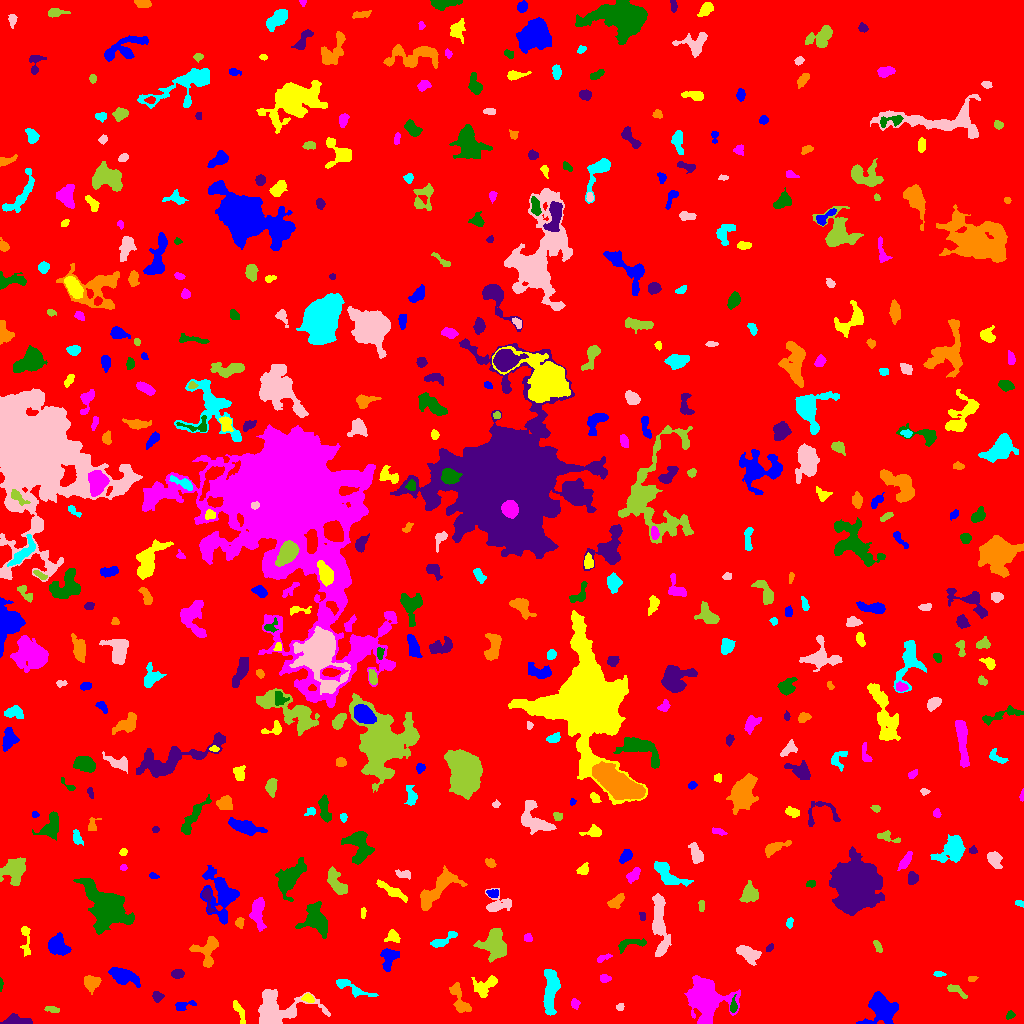

Values plotted in this chart, from the file beside it:
ID, X, Y, A, B, theta, total_flux, mu_max, mu_median, mu_mean, R_fwhm, R_e, R10, R90, x_start, x_end, y_start, y_end, area, greylevel
0, 506.5, 506.3, 294, 293.2, 1.098, 2284677, 14.0, 2.0, 2.651, 134.4, 243.1, 92.68, 395.3, 0, 1023, 0, 1023, 861953, 2.651
1, 881, 15.19, 8.116, 7.434, 0.7454, 2349, 8.0, 3.0, 3.47, 9.918, 7.858, 3.141, 12.48, 856, 898, 0, 32, 677, 9.47
2, 238.7, 12.68, 7.068, 1.641, -1.154, 293.0, 5.0, 2.0, 1.915, 3.868, 3.7, 1.382, 5.836, 233, 245, 0, 23, 153, 8.915
3, 706.3, 24.33, 8.762, 7.696, -0.9332, 15811, 61.0, 6.0, 12.12, 6.979, 7.939, 2.932, 16.1, 684, 740, 0, 48, 1304, 17.12
4, 1010, 8.025, 2.301, 1.718, 0.6998, 158.0, 6.0, 2.0, 2.431, 2.932, 2.459, 0.7979, 3.909, 1006, 1015, 4, 13, 65, 8.431
5, 16.19, 2.537, 7.034, 2.159, -0.05185, 990.0, 10.0, 5.0, 4.626, 5.917, 4.442, 1.784, 6.84, 0, 32, 0, 10, 214, 10.63
6, 459.8, 22, 8.534, 3.239, -1.177, 891.0, 10.0, 2.0, 2.912, 4.184, 4.82, 1.693, 8.253, 449, 471, 11, 41, 306, 8.912
7, 550.7, 33.64, 12.14, 3.334, 1.498, 2114, 8.0, 4.0, 3.974, 9.885, 7.334, 2.985, 11.11, 543, 560, 8, 54, 532, 9.974
8, 619.9, 16.43, 2.07, 1.748, 0.4362, 204.0, 6.0, 4.0, 3.643, 3.7, 2.523, 0.9772, 3.742, 616, 624, 13, 20, 56, 10.64
9, 52.56, 14.22, 3.426, 1.363, -0.1543, 153.0, 5.0, 2.0, 1.779, 2.523, 2.585, 0.9772, 4.334, 44, 59, 11, 17, 86, 9.779
10, 769.8, 27.54, 6.668, 1.979, -1.509, 295.0, 4.0, 1.0, 1.405, 4.886, 4.184, 1.493, 6.979, 764, 774, 11, 39, 210, 9.405
11, 183, 17.6, 5.788, 2.019, 0.258, 290.0, 5.0, 2.0, 2.164, 4.107, 3.385, 1.262, 5.262, 175, 196, 13, 23, 134, 9.164
12, 308, 25.17, 2.976, 1.831, -0.3072, 348.0, 8.0, 3.5, 3.783, 3.827, 2.877, 1.128, 4.583, 301, 314, 21, 30, 92, 12.78
13, 574.8, 19.79, 2.483, 2.055, -1.392, 601.0, 13.0, 8.0, 7.42, 3.785, 2.877, 1.128, 4.442, 571, 580, 14, 25, 81, 11.42
14, 733, 16.37, 3.412, 1.614, 1.442, 226.0, 8.0, 2.0, 2.457, 2.821, 2.523, 0.9772, 4.514, 730, 737, 11, 29, 92, 12.46
15, 157.4, 27.21, 2.506, 2.354, -0.9433, 422.0, 9.0, 4.0, 4.137, 3.785, 3.038, 1.262, 4.754, 152, 164, 21, 32, 102, 10.14
16, 91.36, 40.83, 3.892, 3.679, 0.1719, 700.0, 6.0, 3.0, 3.241, 6.676, 4.787, 1.871, 7.225, 84, 101, 29, 48, 216, 9.241
17, 350.7, 36.32, 11.07, 2.424, -0.4356, 848.0, 8.0, 3.0, 3.188, 5.47, 5.015, 1.871, 8.098, 336, 378, 26, 44, 266, 9.188
18, 275.7, 10.78, 14.01, 8.913, 0.2334, 4838, 26.0, 3.0, 4.819, 4.886, 7.797, 2.585, 14.63, 258, 330, 0, 34, 1004, 10.82
19, 956.1, 33.08, 6.125, 1.999, -0.543, 284.0, 4.0, 2.0, 2.073, 5.614, 3.785, 1.596, 5.809, 947, 967, 25, 39, 137, 8.073
20, 1022, 38.59, 4.819, 1.184, 1.459, 246.0, 6.0, 3.0, 3.0, 4.068, 2.932, 1.128, 4.442, 1018, 1023, 29, 47, 82, 9.0
21, 122.2, 47.58, 6.62, 3.299, -0.3384, 2031, 17.0, 4.0, 5.208, 5.046, 5.441, 2.034, 9.08, 108, 140, 36, 56, 390, 11.21
22, 484.9, 37.25, 7.035, 4.004, 0.6081, 962.0, 6.0, 3.0, 3.154, 7.818, 5.585, 2.257, 8.575, 471, 497, 26, 48, 305, 9.154
23, 604.4, 45.12, 2.658, 1.649, 0.005849, 233.0, 7.0, 2.0, 2.774, 2.932, 2.585, 0.9772, 4.222, 600, 611, 41, 49, 84, 9.774
24, 0.5968, 37.85, 3.022, 0.6747, 1.535, 62.0, 4.0, 1.0, 1.476, 2.394, 1.693, 0.5642, 2.877, 0, 3, 32, 46, 42, 8.476
25, 177.4, 49.37, 2.812, 1.941, 0.05318, 465.0, 10.0, 4.0, 4.189, 3.909, 2.985, 1.128, 4.754, 171, 184, 45, 54, 111, 11.19
26, 971.9, 44.75, 2.326, 1.55, 0.1624, 149.0, 4.0, 3.0, 2.865, 3.909, 2.523, 0.9772, 3.656, 968, 978, 42, 47, 52, 8.865
27, 938.7, 49.58, 2.942, 1.278, -0.04398, 144.0, 4.0, 2.0, 2.361, 3.742, 2.394, 0.9772, 3.656, 933, 946, 47, 52, 61, 8.361
28, 748.6, 70.13, 5.928, 3.041, -0.4632, 1547, 12.0, 5.0, 5.209, 6.507, 5.171, 2.034, 8.098, 736, 761, 58, 78, 297, 11.21
29, 494.8, 78.87, 6.243, 4.849, -1.248, 4984, 28.0, 6.0, 8.419, 6.482, 6.232, 2.459, 10.82, 473, 506, 61, 95, 592, 14.42
30, 857.8, 48.03, 6.109, 3.412, 1.304, 1759, 13.0, 4.0, 5.174, 6.024, 5.171, 2.034, 8.5, 849, 866, 38, 71, 340, 11.17
31, 388.7, 65.87, 5.525, 3.605, 1.338, 1021, 10.0, 3.0, 3.796, 5.726, 4.918, 1.871, 7.838, 380, 399, 52, 75, 269, 9.796
32, 25.65, 84.4, 9.506, 2.221, -1.525, 346.0, 5.0, 2.0, 1.922, 3.909, 4.146, 1.596, 6.77, 20, 30, 67, 97, 180, 7.922
33, 602.9, 65.39, 4.1, 1.524, 0.4038, 168.0, 4.0, 2.0, 1.976, 4.222, 2.932, 1.128, 4.618, 597, 612, 61, 70, 85, 7.976
34, 630.4, 80.11, 8.304, 2.468, 0.1771, 449.0, 5.0, 2.0, 2.268, 4.918, 4.618, 1.784, 6.979, 618, 646, 70, 85, 198, 8.268
35, 769.6, 75.54, 2.297, 1.49, 0.9036, 126.0, 4.0, 2.0, 2.333, 3.742, 2.459, 0.9772, 3.613, 766, 773, 72, 80, 54, 10.33
36, 207.4, 73.37, 8.108, 5.925, 1.27, 1470, 8.0, 3.0, 3.75, 7.695, 5.997, 2.394, 9.575, 189, 218, 56, 87, 392, 9.75
37, 441.8, 82.43, 7.711, 2.16, 0.476, 429.0, 6.0, 2.0, 2.2, 4.334, 4.184, 1.493, 6.864, 430, 457, 76, 92, 195, 8.2
38, 662.1, 75.27, 3.287, 1.636, 1.145, 192.0, 5.0, 2.0, 2.341, 3.523, 2.985, 1.128, 4.406, 657, 666, 69, 81, 82, 11.34
39, 877.6, 77.01, 3.438, 1.626, -1.11, 227.0, 4.0, 3.0, 2.671, 4.687, 3.038, 1.262, 4.514, 873, 882, 71, 83, 85, 11.67
40, 891.5, 76.23, 8.764, 7.662, -0.6361, 1561, 9.0, 2.0, 2.907, 5.262, 6.84, 2.459, 11.3, 872, 911, 54, 95, 537, 8.907
41, 58.05, 78.37, 5.323, 4.211, -0.8725, 1915, 13.0, 5.0, 5.519, 6.18, 5.863, 2.257, 9.202, 48, 71, 68, 91, 347, 10.52
42, 392.7, 85.71, 3.518, 2.571, -0.2629, 161.0, 3.0, 1.0, 1.134, 3.949, 3.385, 1.262, 5.293, 384, 400, 81, 94, 142, 8.134
43, 528.0, 85.67, 1.85, 1.779, -1.051, 153.0, 6.0, 2.0, 2.25, 2.932, 2.257, 0.7979, 3.613, 524, 532, 82, 90, 68, 10.25
44, 106.7, 116.1, 11.76, 7.61, -0.843, 14924, 39.0, 7.0, 10.45, 8.556, 9.739, 3.613, 17.52, 73, 134, 89, 145, 1428, 15.45
45, 642.4, 107.4, 2.331, 1.566, -1.463, 139.0, 4.0, 3.0, 2.574, 3.868, 2.523, 0.9772, 3.656, 639, 645, 103, 111, 54, 8.574
46, 239.5, 100.8, 2.446, 2.014, 1.426, 184.0, 5.0, 2.0, 2.217, 3.29, 2.821, 0.9772, 4.37, 235, 244, 95, 106, 83, 11.22
47, 789.4, 100.2, 2.509, 1.543, 1.392, 183.0, 5.0, 2.5, 2.691, 3.29, 2.459, 0.9772, 3.868, 786, 793, 95, 106, 68, 8.691
48, 659.2, 103.3, 15.54, 3.614, -1.496, 2413, 9.0, 4.0, 4.125, 8.425, 7.818, 3.038, 12.09, 652, 671, 67, 130, 585, 9.125
49, 701.3, 117.8, 3.146, 1.434, -1.569, 166.0, 5.0, 3.0, 2.406, 3.385, 2.706, 0.9772, 3.989, 698, 704, 112, 123, 69, 10.41
50, 531.6, 112.6, 2.877, 2.115, -1.559, 393.0, 8.0, 4.0, 3.708, 4.222, 3.192, 1.262, 4.918, 527, 536, 105, 118, 106, 9.708
51, 221.7, 129.8, 11.98, 7.242, -1.277, 4462, 15.0, 4.0, 4.963, 8.137, 8.406, 3.241, 14.56, 200, 239, 99, 158, 899, 9.963
52, 363.1, 110.7, 2.477, 1.05, 1.559, 71.0, 4.0, 1.0, 1.268, 2.646, 2.034, 0.7979, 3.241, 361, 366, 105, 116, 56, 9.268
53, 257.9, 112.5, 7.879, 3.091, -1.567, 1497, 12.0, 4.0, 4.403, 5.809, 5.499, 2.034, 8.759, 249, 266, 92, 126, 340, 11.4
54, 316.2, 103.2, 7.011, 5.018, -1.12, 3312, 20.0, 4.0, 5.862, 6.18, 6.308, 2.394, 10.87, 295, 327, 85, 122, 565, 11.86
55, 207.6, 124.7, 7.292, 1.937, -1.33, 545.0, 8.0, 3.0, 3.733, 4.72, 3.785, 1.493, 5.944, 202, 215, 111, 135, 146, 11.73
56, 616.3, 122.1, 4.788, 2.473, 0.724, 610.0, 7.0, 4.0, 3.653, 5.441, 4.334, 1.693, 6.457, 607, 624, 115, 130, 167, 9.653
57, 1019, 120.3, 2.468, 1.419, -0.3908, 136.0, 5.0, 3.0, 2.519, 2.985, 2.257, 0.7979, 3.478, 1015, 1023, 116, 123, 54, 8.519
58, 497.8, 118.9, 7.503, 4.846, 0.1626, 863.0, 9.0, 3.0, 2.906, 4.184, 4.983, 1.784, 8.156, 485, 511, 112, 135, 297, 8.906
59, 749.3, 130.2, 4.239, 3.371, 1.415, 1230, 13.0, 4.0, 4.59, 4.82, 4.478, 1.693, 7.527, 739, 758, 121, 143, 268, 10.59
... 457 more rows
